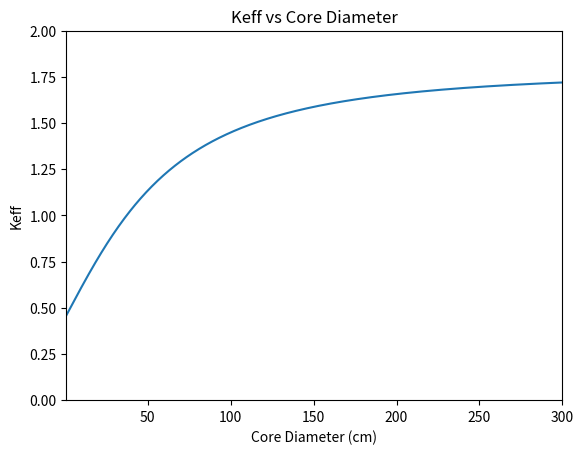

Here is the Python script that generated this plot:
import numpy as np
import matplotlib.pyplot as plt
def my_range(start, end, step):
    while start<= end:
        yield start
        start += step
        
pufraction=0.2;
pitch=1.5;
fuel_length=150;
Y=[]
X=[]
for i in my_range(1,300.5,0.5):
    coreDia=i
    #Core and Cell Volume
    Vcell=((pitch)**2)*fuel_length;
    Vcore=((1/4)*(np.pi)*(0.5*coreDia))*fuel_length;
    #Fuel Volume
    fuelD=0.9;
    Vfuel=((1/4)*np.pi*(fuelD)**2)*fuel_length;
    
    #Cladding Volume
    Cladthick=0.05
    Vclad=(np.pi/4)*(((fuelD+(2*Cladthick))**2)-(fuelD)**2)*fuel_length;
    
    #Coolant Volume
    Vcool=Vcell-Vfuel-Vclad;
    
    #Simple Averaging Fractions
    fuelfraction=(Vfuel/Vcell);
    cladfraction=(Vclad/Vcell);
    coolfraction=(Vcool/Vcell);
    
    #Fuel Composition Fractions (Plutonium Fraction is pufraction)
    ufraction=1-pufraction
    
    #Densities of Lattice Materials (SS316 cross section approximated with elemental iron)
    N_a=6.02e+23;
    SS316_density=8;
    Na_density=0.927;
    Fuel_density=19;
    
    #Molar Mass of Lattice Materials
    MM_SS316=55.85;
    MM_Na=22.99;
    MM_U=238;
    MM_Pu=239;
    
    #Number Densities of Lattice Materials
    N_SS316=(SS316_density)*(N_a/MM_SS316);
    N_Na=(Na_density)*(N_a/MM_Na);
    N_U=(1-pufraction)*(Fuel_density)*(N_a/MM_U);
    N_Pu=(pufraction)*(Fuel_density)*(N_a/MM_Pu);
    barns=1e-24
    
    #Macroscopic 8-group Cross Sections of Sodium Coolant
    microNaNS=np.array([[1.5,2.2,3.6,3.5,4.0,3.9,7.3,3.2],
                   [0.0050,0.0002,0.0004,0.0010,0.0010,0.0010,0.0090,0.0080],
                   [0,0,0,0,0,0,0,0],
                   [0.623,0.6908,0.4458,0.2900,0.3500,0.3000,0.0400,0],
                   [0,0,0,0,0,0,0,0]]).T;
    
    microNaS=np.array([[0,0.52,0.09,0.003,0.009,0.001,0,0],
                       [0,0,0.69,0,0.0004,0.0004,0,0],
                       [0,0,0,0.44,0.005,0.008,0,0],
                       [0,0,0,0,0.29,0,0,0],
                       [0,0,0,0,0,0.35,0,0],
                       [0,0,0,0,0,0,0.3,0],
                       [0,0,0,0,0,0,0,0.04],
                       [0,0,0,0,0,0,0,0]]);
    
    macroNaNS=N_Na*barns*microNaNS;
    macroNaS=N_Na*barns*microNaS;
    
    #Macroscopic 8-group Cross Sections of SS316 (Iron)
    microFeNS=np.array([[2.2,2.1,2.4,3.1,4.5,6.1,6.9,10.4],
                        [0.02,0.003,0.005,0.006,0.008,0.012,0.032,0.02],
                        [0,0,0,0,0,0,0,0],
                        [1.0108,0.46,0.12,0.14,0.28,0.07,0.04,0],
                        [0,0,0,0,0,0,0,0]]).T;
    
    microFeS=np.array([[0,0.75,0.2,0.05,0.01,0.0008,0,0],
                        [0,0,0.33,0.1,0.02,0.01,0,0],
                        [0,0,0,0.12,0,0,0,0],
                        [0,0,0,0,0.14,0,0,0],
                        [0,0,0,0,0,0.28,0,0],
                        [0,0,0,0,0,0,0.07,0],
                        [0,0,0,0,0,0,0,0.04],
                        [0,0,0,0,0,0,0,0]]);
    
    macroFeNS=N_SS316*barns*microFeNS;
    macroFeS=N_SS316*barns*microFeS;
    
    #Macroscopic 8-group Cross Sections of U-238
    microUNS=np.array([[4.3,4.8,6.3,9.3,11.7,12.7,13.1,11],
                       [0.01,0.09,0.11,0.15,0.26,0.47,0.84,1.47],
                       [0.58,0.2,0,0,0,0,0,0],
                       [2.293,1.49,0.3759,0.2935,0.2,0.09,0.01,0],
                       [2.91,2.58,0,0,0,0,0,0]]).T;
    
    microUS=np.array([[0,1.28,0.78,0.2,0.03,0.003,0,0],
                      [0,0,1.05,0.42,0.01,0.01,0,0],
                      [0,0,0,0.33,0.04,0.005,0.009,0],
                      [0,0,0,0,0.29,0.003,0.005,0],
                      [0,0,0,0,0,0.18,0.02,0],
                      [0,0,0,0,0,0,0.09,0],
                      [0,0,0,0,0,0,0,0.01],
                      [0,0,0,0,0,0,0,0]]);
    
    macroUNS=N_U*barns*microUNS;
    macroUS=N_U*barns*microUS;
    
    #Macroscopic 8-group Cross Sections of Pu-239
    microPuNS=np.array([[4.5,5.1,6.3,8.6,11.3,13.1,16.5,31.8],
                        [0.01,0.03,0.11,0.2,0.35,0.59,1.98,8.54],
                        [1.85,1.82,1.6,1.51,1.6,1.67,2.78,10.63],
                        [1.49,0.826,0.3709,0.1905,0.15,0.09,0.01,0],
                        [3.4,3.07,2.95,2.9,2.88,2.88,2.87,2.87]]).T;
    
    microPuS=np.array([[0,0.66,0.6,0.19,0.04,0.005,0,0],
                       [0,0,0.64,0.15,0.03,0.006,0,0],
                       [0,0,0,0.31,0.05,0.01,0.009,0],
                       [0,0,0,0,0.18,0.01,0.005,0],
                       [0,0,0,0,0,0.13,0.02,0],
                       [0,0,0,0,0,0,0.09,0],
                       [0,0,0,0,0,0,0,0.01],
                       [0,0,0,0,0,0,0,0]]);
    
    macroPuNS=N_Pu*barns*microPuNS;
    macroPuS=N_Pu*barns*microPuS;
    
    #Fission,Capture,and Absorbtion 8-group Cross Sections of Sodium Coolant
    fissNa=macroNaNS[:,2];
    capNa=macroNaNS[:,1];
    abspNa=fissNa+capNa;
    
    #Fission,Capture,and Absorbtion 8-group Cross Sections of SS316
    fissFe=macroFeNS[:,2];
    capFe=macroFeNS[:,1];
    abspFe=fissFe+capFe;
    
    #Fission,Capture,and Absorbtion 8-group Cross Sections of U-238
    fissU=macroUNS[:,2];
    capU=macroUNS[:,1];
    abspU=fissU+capU;
    
    #Fission,Capture,and Absorbtion 8-group Cross Sections of Pu-239
    fissPu=macroPuNS[:,2];
    capPu=macroPuNS[:,1];
    abspPu=fissPu+capPu;
    
    #Transport 8-group Cross Sections of all Core Materials
    trNa=macroNaNS[:,0];
    trFe=macroFeNS[:,0];
    trU=macroUNS[:,0];
    trPu=macroPuNS[:,0];
    
    #Removal 8-group Cross Sections of all Core Materials
    reNa=macroNaNS[:,3]+abspNa;
    reFe=macroFeNS[:,3]+abspFe;
    reU=macroUNS[:,3]+abspU;
    rePu=macroPuNS[:,3]+abspPu;
    
    #Fission Neutron Production of all Core Materials (vSigmaF)
    vfNa=microNaNS[:,4]*fissNa;
    vfFe=microFeNS[:,4]*fissFe;
    vfU=microUNS[:,4]*fissU;
    vfPu=microPuNS[:,4]*fissPu;    
    
    #Simple Cell Homogenization of Transport Cross Sections 
    trCellg=(trNa*coolfraction)+(trFe*cladfraction)+(trU*fuelfraction)+(trPu*fuelfraction);
    
    #Simple Cell Homogenization of Absorbtion Cross Sections 
    abspCellg=(abspNa*coolfraction)+(abspFe*cladfraction)+(abspU*fuelfraction)+(abspPu*fuelfraction);
    
    #Simple Cell Homogenization of Removal Cross Sections 
    reCellg=(reNa*coolfraction)+(reFe*cladfraction)+(reU*fuelfraction)+(rePu*fuelfraction);
    
    #Simple Cell Homogenization of Downscattering Cross Sections
    dsCellg=(macroNaS*coolfraction)+(macroFeS*cladfraction)+(macroUS*fuelfraction)+(macroPuS*fuelfraction);
    
    #Simple Cell Homogenization of Fission Cross Sections 
    fissCellg=((fissNa*coolfraction)+(fissFe*cladfraction)+(fissU*fuelfraction)+(fissPu*fuelfraction));
    
    #Simple Cell Homogenization of Fission Neutron Production (vSigmaF) 
    vfCellg=(vfNa*coolfraction)+(vfFe*cladfraction)+(vfU*fuelfraction)+(vfPu*fuelfraction);
    
    #8-group Diffusion Coefficients of Homogenized Cell
    Dg=1/(3*(trCellg+abspCellg));
        
    #8-group Fission Spectrum
    Xg=np.array([[0.365,0.396,0.173,0.050,0.012,0.003,0.001,0]]).T;
    
    #Buckling Variable and Eigenvalue for Keff=1.15
    extr=20;
    B=((2.405/((0.5*coreDia)+extr))**2)+(((np.pi)/(fuel_length+(2*extr)))**2);
    
    #Constructing Matricies to Find Keff
    fissionMatrix=np.asmatrix(np.array([vfCellg])).T;
    fixedScatterArray=dsCellg.T
    
    scatterMatrix=np.asmatrix(fixedScatterArray);
    
    diffusionMatrix=np.asmatrix(np.array([Dg])).T;
    DBgMatrix=B*diffusionMatrix;
    reMatrix=np.asmatrix(np.array([reCellg])).T;
    DBgReMatrix=(DBgMatrix+reMatrix);
    
    M=np.matrix([[DBgReMatrix[0,0],0,0,0,0,0,0,0],
                 [0,DBgReMatrix[1,0],0,0,0,0,0,0],
                 [0,0,DBgReMatrix[2,0],0,0,0,0,0],
                 [0,0,0,DBgReMatrix[3,0],0,0,0,0],
                 [0,0,0,0,DBgReMatrix[4,0],0,0,0],
                 [0,0,0,0,0,DBgReMatrix[5,0],0,0],
                 [0,0,0,0,0,0,DBgReMatrix[6,0],0],
                 [0,0,0,0,0,0,0,DBgReMatrix[7,0]]]);
    
    LMatrix=M-scatterMatrix;
    spectrumMatrix=np.matrix(Xg);
    
    fluxMatrix=np.linalg.solve(LMatrix,spectrumMatrix);
    
    #Model Outputs
    Keff=np.sum(np.multiply(fissionMatrix,fluxMatrix));
    Y.append(float(Keff))
    X.append(float(coreDia))
    if 1.13<= Keff <=1.17:
        print(Keff,coreDia)

y=np.asarray(Y)
x=np.asarray(X)
plt.plot(x,y)
plt.axis(xmin=1,xmax=300,ymin=0,ymax=2.0)
plt.xlabel("Core Diameter (cm)")
plt.ylabel("Keff")
plt.title("Keff vs Core Diameter")